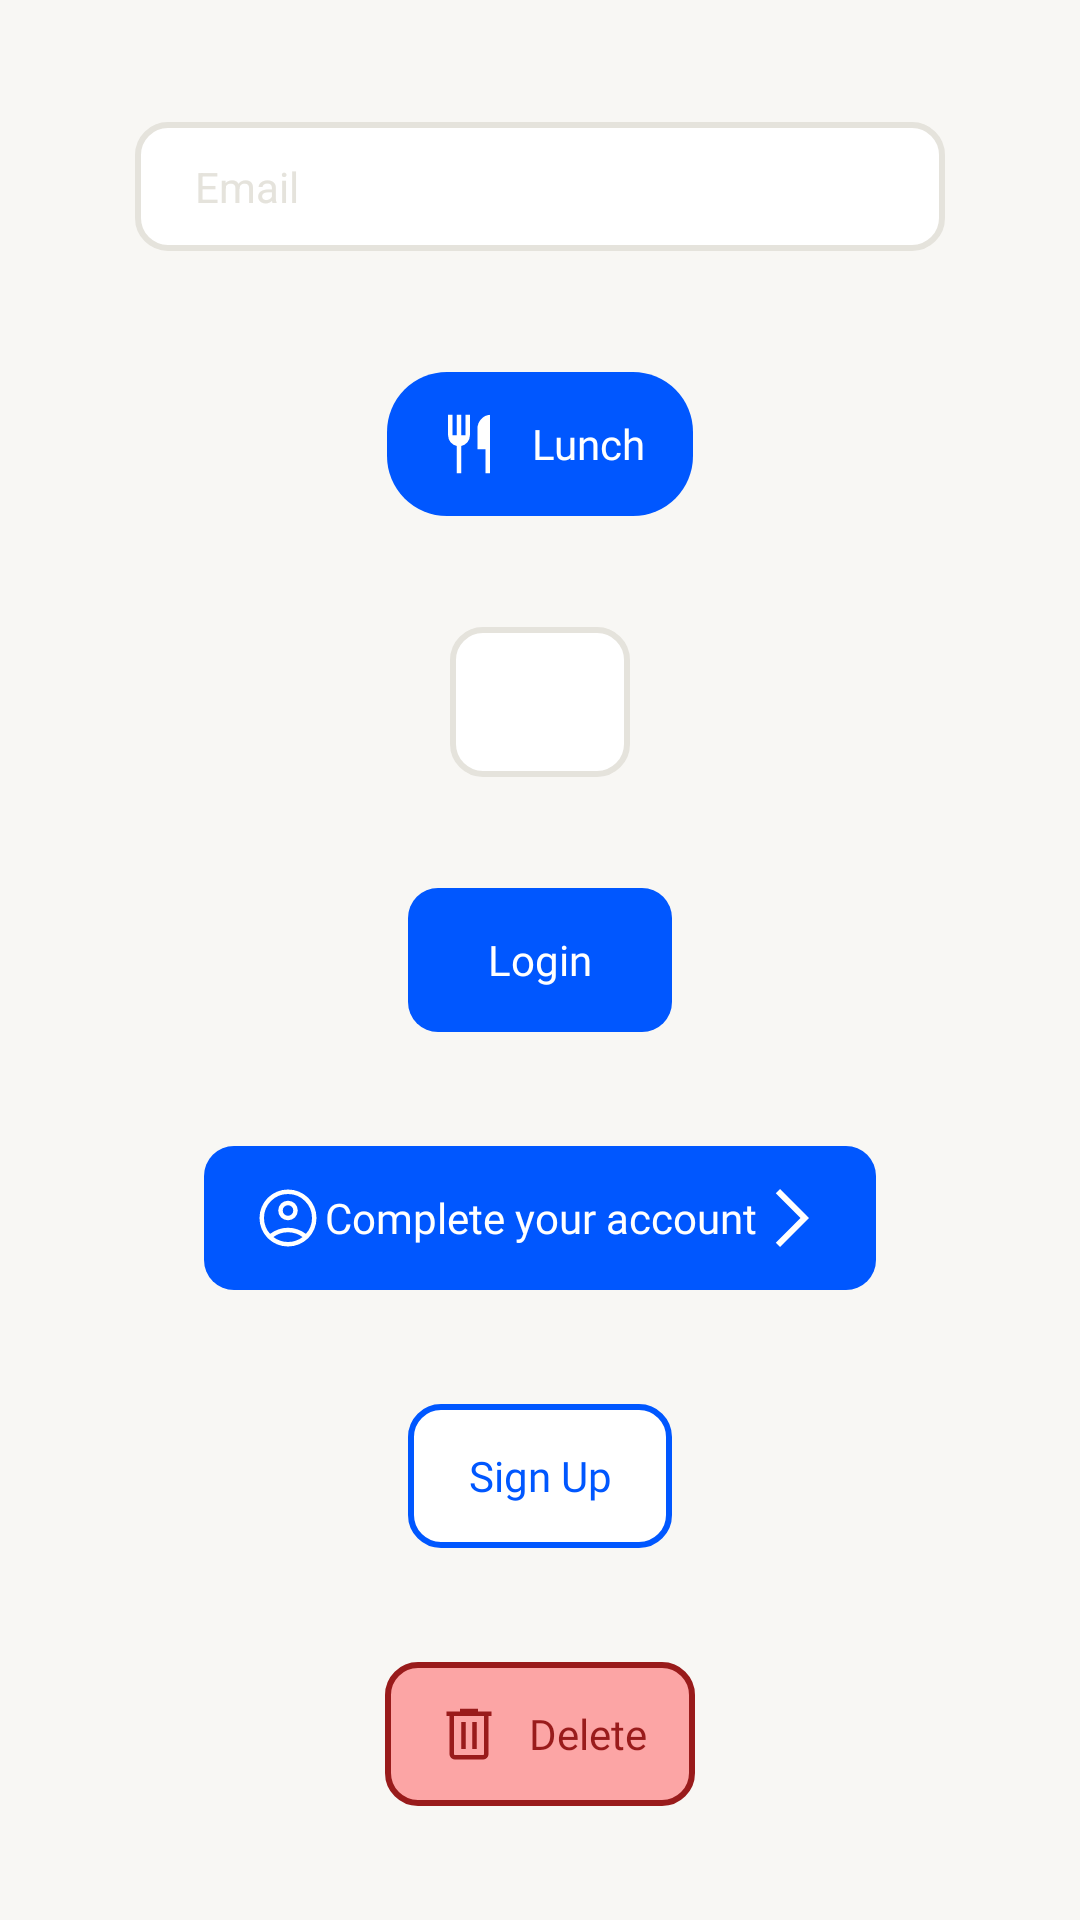

Here is an Android app screen rendered from its layout file. Give the layout XML and the strings, colors and styles it references.
<!-- AndroidManifest.xml: application theme Theme.MacroTracker -->
<!-- res/layout/activity.xml -->
<?xml version="1.0" encoding="utf-8"?>
<androidx.constraintlayout.widget.ConstraintLayout xmlns:android="http://schemas.android.com/apk/res/android"
    xmlns:app="http://schemas.android.com/apk/res-auto"
    xmlns:tools="http://schemas.android.com/tools"
    android:id="@+id/main"
    android:layout_width="match_parent"
    android:layout_height="match_parent"
    android:background="@color/background"
    tools:context=".MainActivity">

    <Button
        android:id="@+id/btnPrimary"
        style="@style/Widget.MaterialComponents.Button.UnelevatedButton"
        android:layout_width="wrap_content"
        android:layout_height="wrap_content"
        android:background="@drawable/bg_primary_container_cr10"
        android:fontFamily="@font/nunito_bold"
        android:insetTop="0dp"
        android:insetBottom="0dp"
        android:letterSpacing="0"
        android:text="@string/login"
        android:textAllCaps="false"
        android:textColor="@color/white"
        app:backgroundTint="@null"
        app:cornerRadius="0dp"
        app:layout_constraintBottom_toBottomOf="parent"
        app:layout_constraintEnd_toEndOf="parent"
        app:layout_constraintStart_toStartOf="parent"
        app:layout_constraintTop_toTopOf="parent" />

    <Button
        android:id="@+id/btnSecondary"
        style="@style/Widget.MaterialComponents.Button.UnelevatedButton"
        android:layout_width="wrap_content"
        android:layout_height="wrap_content"
        android:background="@drawable/bg_secondary_button"
        android:fontFamily="@font/nunito_bold"
        android:insetTop="0dp"
        android:insetBottom="0dp"
        android:letterSpacing="0"
        android:text="@string/sign_up"
        android:textAllCaps="false"
        android:textColor="@color/primary"
        app:backgroundTint="@null"
        app:cornerRadius="0dp"
        app:layout_constraintBottom_toBottomOf="parent"
        app:layout_constraintEnd_toEndOf="parent"
        app:layout_constraintStart_toStartOf="parent"
        app:layout_constraintTop_toBottomOf="@+id/btnPrimary" />

    <Button
        android:id="@+id/btnDelete"
        style="@style/Widget.MaterialComponents.Button.UnelevatedButton"
        android:layout_width="wrap_content"
        android:layout_height="wrap_content"
        android:background="@drawable/bg_button_delete"
        android:fontFamily="@font/nunito_bold"
        android:insetTop="0dp"
        android:insetBottom="0dp"
        android:letterSpacing="0"
        android:text="@string/delete"
        android:textAllCaps="false"
        android:textColor="@color/error"
        android:drawableLeft="@drawable/ic_delete_red"
        android:drawablePadding="8dp"
        android:paddingStart="16dp"
        android:paddingEnd="16dp"
        app:backgroundTint="@null"
        app:cornerRadius="0dp"
        app:layout_constraintBottom_toBottomOf="parent"
        app:layout_constraintEnd_toEndOf="parent"
        app:layout_constraintStart_toStartOf="parent"
        app:layout_constraintTop_toBottomOf="@+id/btnSecondary" />

    <Button
        android:id="@+id/btnLunch"
        style="@style/Widget.MaterialComponents.Button.UnelevatedButton"
        android:layout_width="wrap_content"
        android:layout_height="wrap_content"
        android:background="@drawable/bg_primary_container_cr20"
        android:drawableLeft="@drawable/ic_lunch_white"
        android:drawablePadding="8dp"
        android:fontFamily="@font/nunito_bold"
        android:insetTop="0dp"
        android:insetBottom="0dp"
        android:letterSpacing="0"
        android:paddingStart="16dp"
        android:paddingEnd="16dp"
        android:text="Lunch"
        android:textAllCaps="false"
        android:textColor="@color/white"
        app:backgroundTint="@null"
        app:cornerRadius="0dp"
        app:layout_constraintBottom_toTopOf="@+id/btnPrimary"
        app:layout_constraintEnd_toEndOf="parent"
        app:layout_constraintStart_toStartOf="parent"
        app:layout_constraintTop_toTopOf="parent" />

    <Button
        android:id="@+id/btnCompleteAcc"
        style="@style/Widget.MaterialComponents.Button.UnelevatedButton"
        android:layout_width="wrap_content"
        android:layout_height="wrap_content"
        android:background="@drawable/bg_primary_container_cr10"
        android:drawableLeft="@drawable/ic_account_white"
        android:drawableRight="@drawable/ic_arrow_right_white"
        android:fontFamily="@font/nunito_bold"
        android:insetTop="0dp"
        android:insetBottom="0dp"
        android:letterSpacing="0"
        android:text="Complete your account"
        android:textAllCaps="false"
        android:textColor="@color/white"
        android:textSize="14sp"
        app:backgroundTint="@null"
        app:cornerRadius="0dp"
        app:layout_constraintBottom_toTopOf="@+id/btnSecondary"
        app:layout_constraintEnd_toEndOf="parent"
        app:layout_constraintStart_toStartOf="parent"
        app:layout_constraintTop_toBottomOf="@+id/btnPrimary" />

    <EditText
        android:layout_width="270dp"
        android:layout_height="wrap_content"
        android:background="@drawable/bg_bordered_container"
        android:hint="Email"
        android:textColor="@color/white"
        android:textColorHint="@color/border"
        android:autofillHints="emailAddress"
        android:textSize="14sp"
        app:layout_constraintBottom_toTopOf="@+id/btnLunch"
        app:layout_constraintEnd_toEndOf="parent"
        app:layout_constraintStart_toStartOf="parent"
        app:layout_constraintTop_toTopOf="parent" />

    <Button
        android:id="@+id/btnGoogle"
        style="@style/Widget.MaterialComponents.Button.UnelevatedButton"
        android:layout_width="60dp"
        android:layout_height="50dp"
        android:background="@drawable/bg_bordered_container"
        android:insetTop="0dp"
        android:insetBottom="0dp"
        android:paddingStart="16dp"
        android:paddingEnd="16dp"
        android:paddingTop="12dp"
        android:paddingBottom="12dp"
        app:icon="@drawable/ic_google"
        app:iconSize="32dp"
        app:iconGravity="textStart"
        app:iconTint="@null"
        app:iconPadding="0dp"
        app:backgroundTint="@null"
        app:cornerRadius="0dp"
        app:layout_constraintBottom_toTopOf="@+id/btnPrimary"
        app:layout_constraintEnd_toEndOf="parent"
        app:layout_constraintStart_toStartOf="parent"
        app:layout_constraintTop_toBottomOf="@+id/btnLunch" />


</androidx.constraintlayout.widget.ConstraintLayout>
<!-- resources referenced by this layout -->
<resources>
  <color name="background">#F8F7F4</color>
  <color name="border">#E5E3DC</color>
  <color name="error">#991B1B</color>
  <color name="primary">#0057FF</color>
  <color name="white">#FFFFFFFF</color>
  <!-- drawable bg_bordered_container (drawable) -->
  <?xml version="1.0" encoding="utf-8"?>
  <shape xmlns:android="http://schemas.android.com/apk/res/android"
      android:shape="rectangle">
  
      <solid android:color="@color/white" />
      <stroke
          android:color="@color/border"
          android:width="2dp" />
  
      <corners android:radius="10dp" />
  
      <padding
          android:left="20dp"
          android:top="12dp"
          android:right="20dp"
          android:bottom="12dp" />
  
  </shape>
  <!-- drawable bg_primary_container_cr10 (drawable) -->
  <?xml version="1.0" encoding="utf-8"?>
  <shape xmlns:android="http://schemas.android.com/apk/res/android"
      android:shape="rectangle">
  
      <solid android:color="@color/primary" />
  
      <corners android:radius="10dp" />
  
      <padding
          android:left="20dp"
          android:top="8dp"
          android:right="20dp"
          android:bottom="8dp" />
  
  </shape>
  <!-- drawable bg_primary_container_cr20 (drawable) -->
  <?xml version="1.0" encoding="utf-8"?>
  <shape xmlns:android="http://schemas.android.com/apk/res/android"
      android:shape="rectangle">
  
      <solid android:color="@color/primary" />
  
      <corners android:radius="20dp" />
  
      <padding
          android:left="20dp"
          android:top="8dp"
          android:right="20dp"
          android:bottom="8dp" />
  
  </shape>
  <!-- drawable bg_secondary_button (drawable) -->
  <?xml version="1.0" encoding="utf-8"?>
  <shape xmlns:android="http://schemas.android.com/apk/res/android"
      android:shape="rectangle">
  
      <solid android:color="@color/white" />
      <stroke
          android:color="@color/primary"
          android:width="2dp"
          />
  
      <corners android:radius="10dp" />
  
      <padding
          android:left="20dp"
          android:top="8dp"
          android:right="20dp"
          android:bottom="8dp" />
  
  </shape>
  <!-- drawable ic_arrow_right_white (drawable) -->
  <vector xmlns:android="http://schemas.android.com/apk/res/android"
      android:width="24dp"
      android:height="24dp"
      android:viewportWidth="960"
      android:viewportHeight="960">
    <path
        android:pathData="m320.62,866.15 l-56.77,-56.77L593.23,480 263.85,150.62l56.77,-56.77L706.77,480 320.62,866.15Z"
        android:fillColor="#FFFFFF"/>
  </vector>
  <string name="delete">Delete</string>
  <string name="login">Login</string>
  <string name="sign_up">Sign Up</string>
  <style name="Theme.MacroTracker" parent="Base.Theme.MacroTracker" />
  <color name="soft_error">#FCA5A5</color>
  <color name="surface">#FFFFFF</color>
  <color name="primary_gray_text">#0F141C</color>
  <style name="ThemeOverlay.MacroTracker.BottomSheetDialog" parent="ThemeOverlay.Material3.BottomSheetDialog">
          <item name="bottomSheetStyle">@style/Widget.MacroTracker.BottomSheet</item>
      </style>
  <style name="Widget.MacroTracker.BottomSheet" parent="Widget.Material3.BottomSheet.Modal">
          <item name="backgroundTint">@color/surface</item>
          <item name="shapeAppearance">@style/ShapeAppearance.MacroTracker.BottomSheet</item>
          <item name="shapeAppearanceOverlay">@style/ShapeAppearance.MacroTracker.BottomSheet</item>
      </style>
  <style name="ShapeAppearance.MacroTracker.BottomSheet" parent="">
          <item name="cornerFamily">rounded</item>
          <item name="cornerSizeTopLeft">20dp</item>
          <item name="cornerSizeTopRight">20dp</item>
          <item name="cornerSizeBottomLeft">0dp</item>
          <item name="cornerSizeBottomRight">0dp</item>
      </style>
</resources>
